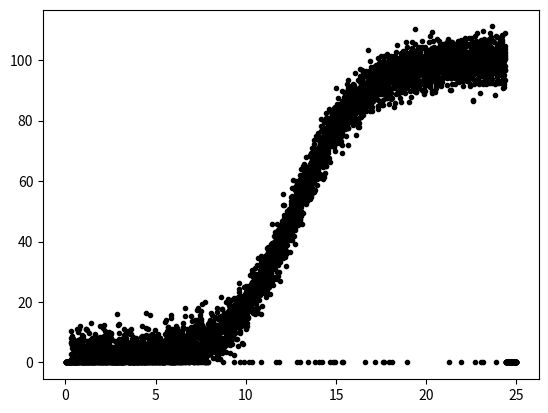

The matplotlib source for this figure:
import numpy as np
import pandas as pd
import matplotlib.pyplot as plt

a, m, n, t = 100.0, 20.0, 1200.0, 1.8

# Appropriate x values, evenly spaced.
x = np.linspace(0.0, 25.0, 10000)

# Remove half the x values at random.
x = x[np.sort(np.random.choice(len(x), size=len(x) // 2, replace=False))]

# Error values.
e = np.random.normal(0.0, 4.0, len(x))

# y values.
y = a * ((1.0 + m * np.exp(-x / t)) / (1.0 + n * np.exp(-x / t)))
y = y + e

# Set negative y values to zero.
y[y < 0] = 0.0

# When x is too small, make sure y is zero.
y[x <= 0.3] = 0.0

# When x is too big, make sure y is zero.
y[x >= 24.4] = 0.0

# Randomly set some y values to zero.
y[np.sort(np.random.choice(len(y), size=len(y) // 100, replace=False))] = 0.0

# Plot the data.
plt.plot(x, y, 'k.')
plt.show()

# Convert to data frame.
df = pd.DataFrame({"speed": x, "power": y})
